4-way image classification set "cashew_leaf_dataset" from GitHub (davydon22/CashewNet-An-Ensemble-Deep-Learning-Framework); label vocabulary: anthracnose, healthy, leaf miner, red rust.

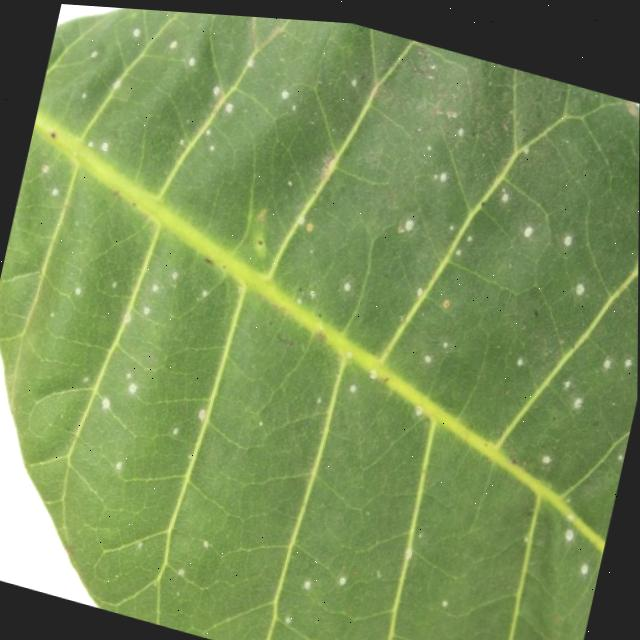
Label: red rust

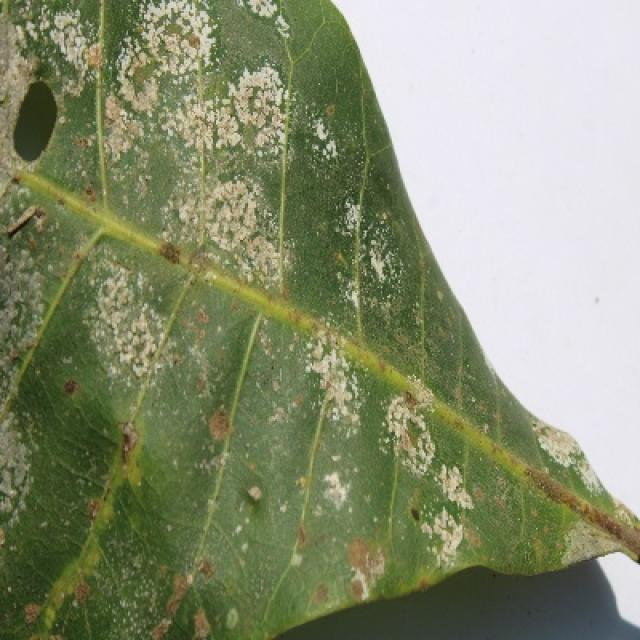
Label: red rust

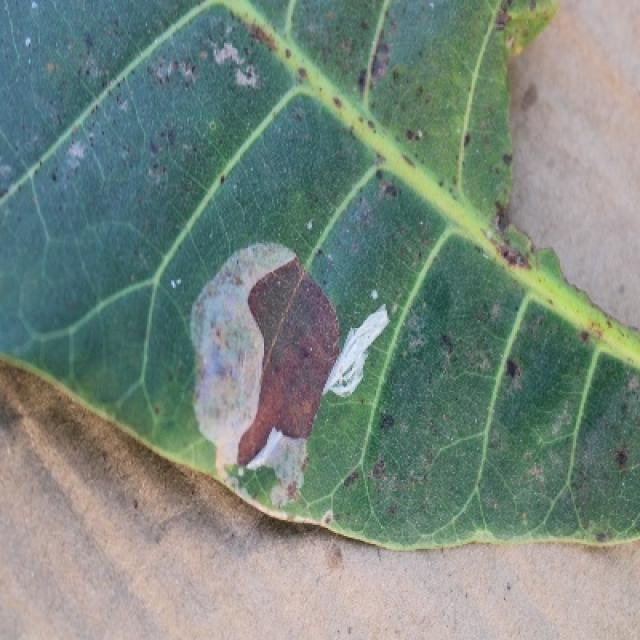
Label: leaf miner

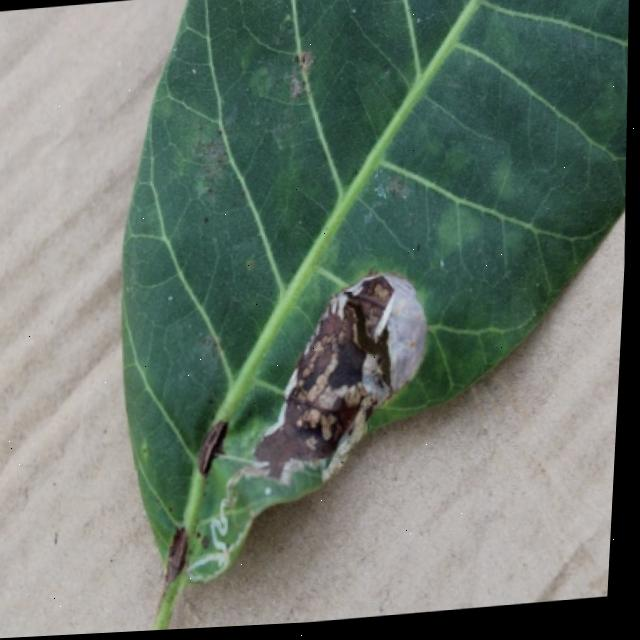
Label: leaf miner

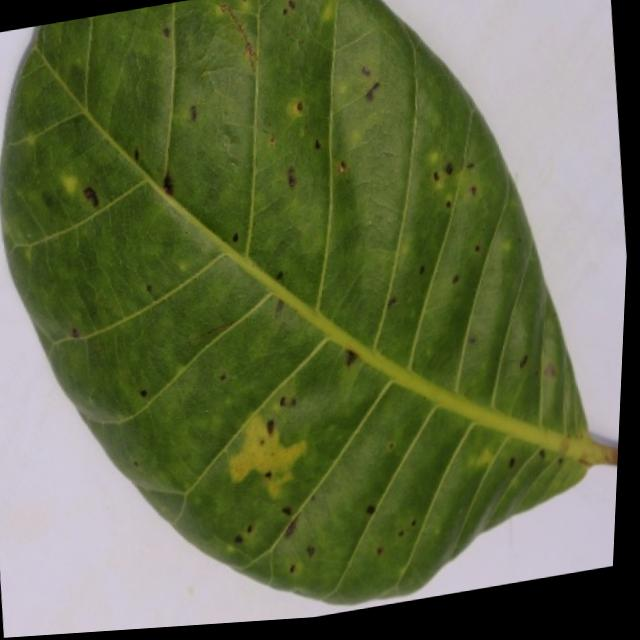
Label: anthracnose

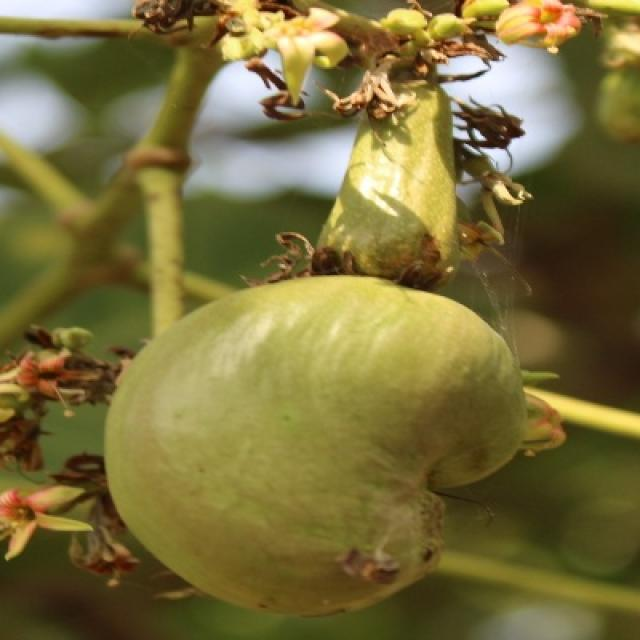
Label: healthy
